Run: headless pygame with SDL's dummy video driver; simulated clock (each Clock.tick advances the game by its frame time, no real sleeping); random seed 0; keys injected as events and as key.get_pressed() state; no mouse input.
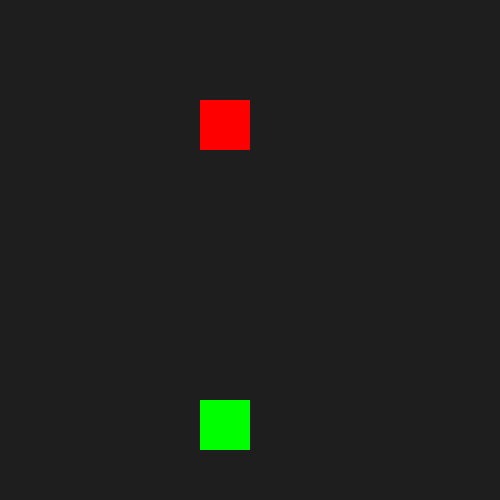
Frame 1 of 4 · flips 1–60 · no input
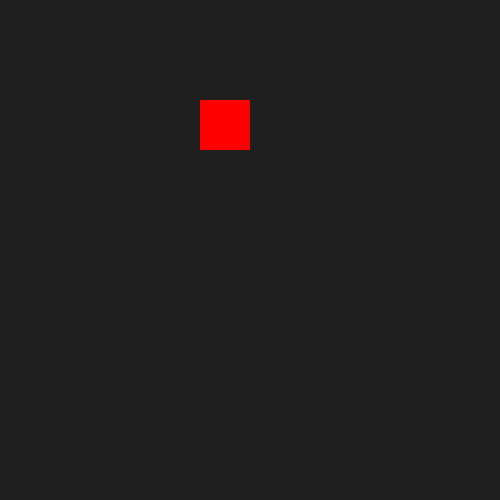
Frame 2 of 4 · flips 61–180 · tapped SPACE, RETURN · held RIGHT (→), D
Frame 3 of 4 · flips 181–300 · held DOWN (↓), S · screen unchanged from frame 2, image omitted
Frame 4 of 4 · flips 301–420 · held LEFT (←), A, UP (↑), W · screen same as frame 1, image omitted

The pygame program that drew these frames:

import pygame

pygame.init()
screen = pygame.display.set_mode((500, 500))
clock = pygame.time.Clock()

# Create player and enemy rects
player = pygame.Rect(200, 400, 50, 50)
enemy = pygame.Rect(200, 100, 50, 50)

running = True
while running:
    screen.fill((30, 30, 30))  # Background color

    # Event Handling
    for event in pygame.event.get():
        if event.type == pygame.QUIT:
            running = False

    # Move player with keys
    keys = pygame.key.get_pressed()
    if keys[pygame.K_LEFT]:
        player.x -= 5
    if keys[pygame.K_RIGHT]:
        player.x += 5
    if keys[pygame.K_UP]:
        player.y -= 5
    if keys[pygame.K_DOWN]:
        player.y += 5

    # Draw objects
    pygame.draw.rect(screen, (0, 255, 0), player)
    pygame.draw.rect(screen, (255, 0, 0), enemy)

    # Check collision
    if player.colliderect(enemy):
        print("Collision detected!")

    pygame.display.flip()
    clock.tick(30)

pygame.quit()
